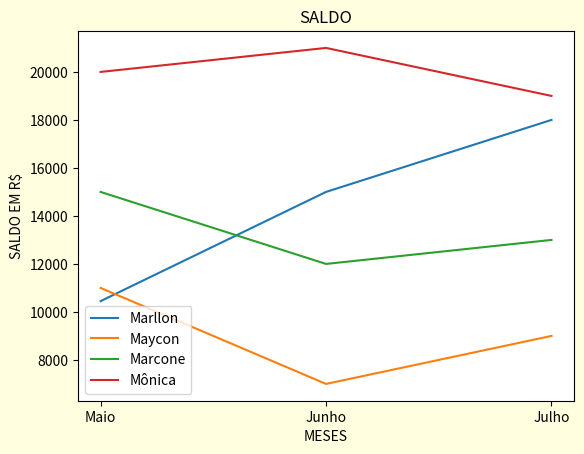

This chart was generated by the following Python code:
import matplotlib.pyplot as plt

#  saldos e meses
meses = ['Maio', 'Junho', 'Julho']
pessoa1 = [10450, 15000, 18000]
pessoa2 = [11000, 7000, 9000]
pessoa3 = [15000, 12000, 13000]
pessoa4 = [20000, 21000, 19000]

# Calculando 
total_pessoa1 = sum(pessoa1)
total_pessoa2 = sum(pessoa2)
total_pessoa3 = sum(pessoa3)
total_pessoa4 = sum(pessoa4)
# valores totais no term
print(f"Total Marllon: R${total_pessoa1}")
print(f"Total Maycon: R${total_pessoa2}")
print(f"Total Marcone: R${total_pessoa3}")
print(f"Total Mônica: R${total_pessoa4}")
plt.plot(meses, pessoa1, label='Marllon')
plt.plot(meses, pessoa2, label='Maycon')
plt.plot(meses, pessoa3, label='Marcone')
plt.plot(meses, pessoa4, label='Mônica')
# títulos
plt.title('SALDO')
plt.xlabel('MESES')
plt.ylabel('SALDO EM R$')
# cor
fig = plt.gcf()
fig.set_facecolor('lightyellow')
# Mostrando janela
plt.legend()
plt.show()

